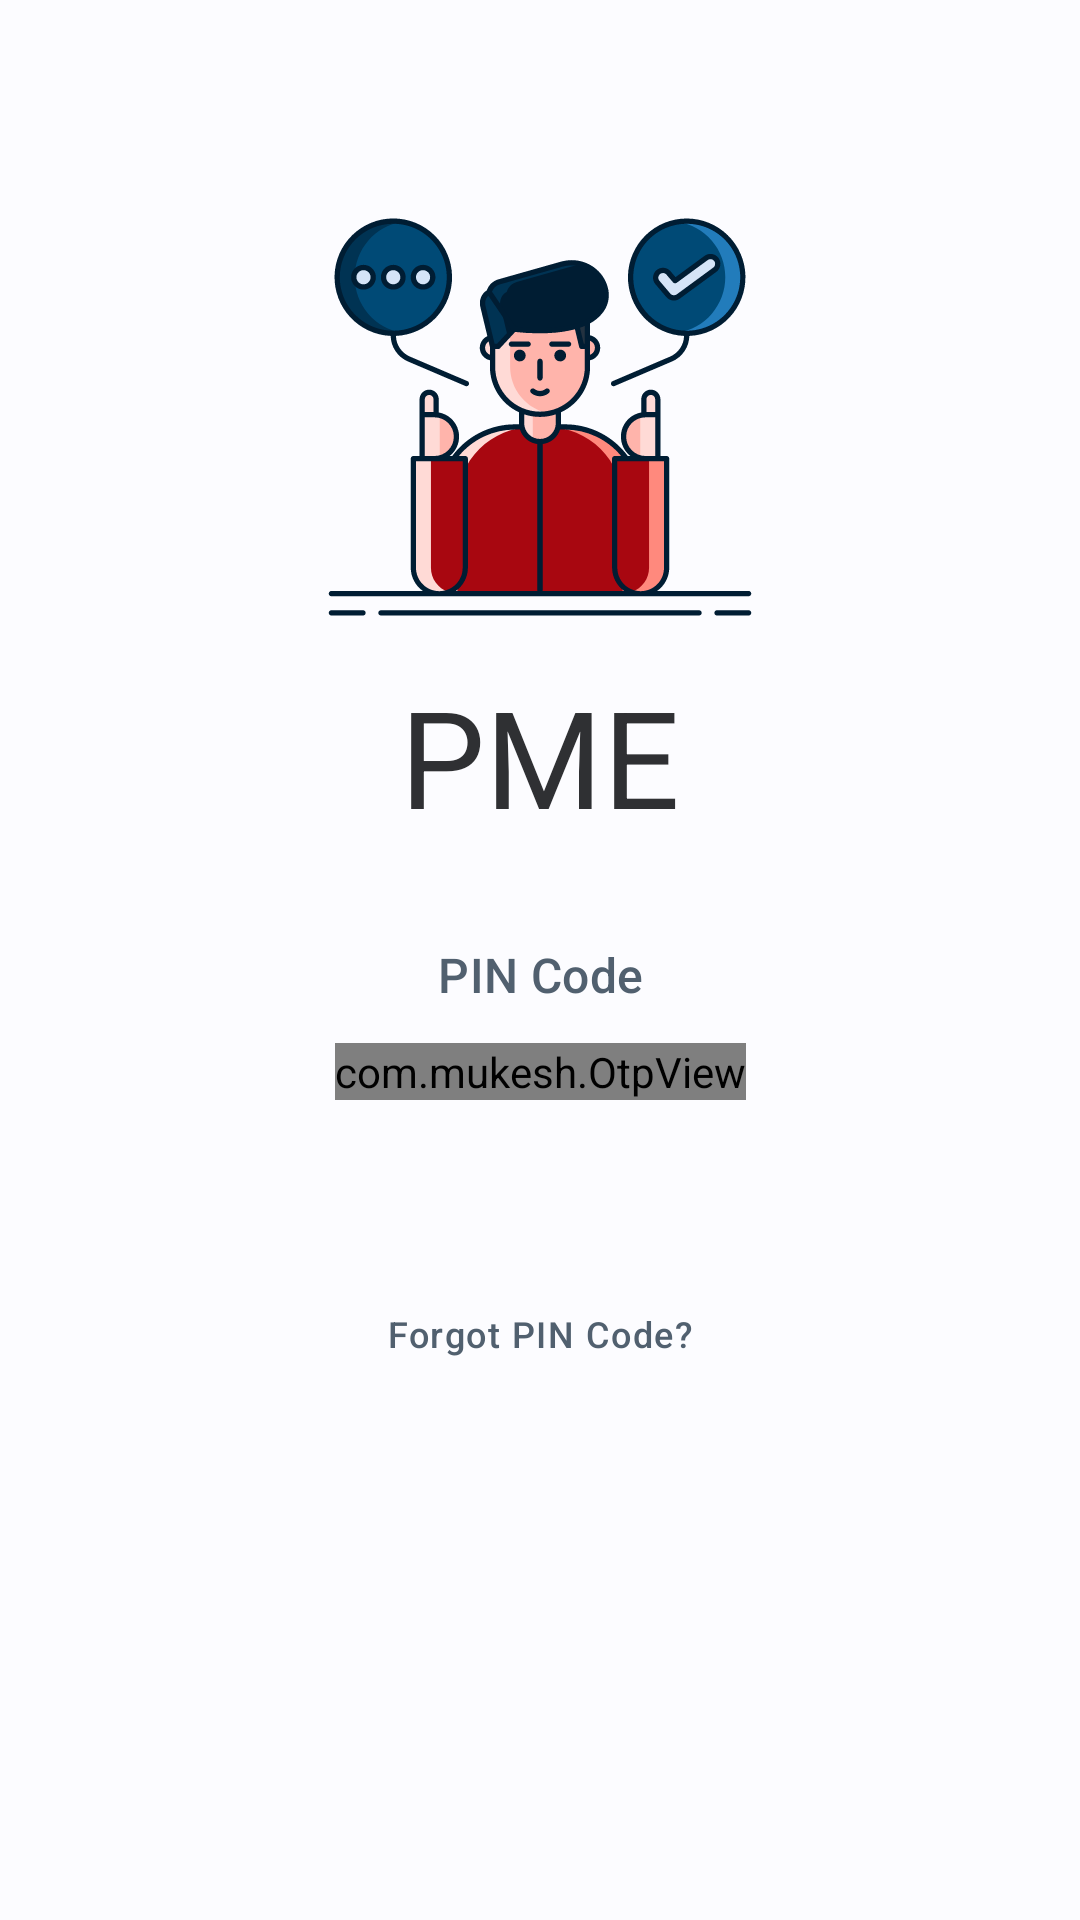

The Android layout XML behind this screen, and the referenced resources:
<!-- AndroidManifest.xml: application theme AppTheme -->
<!-- res/layout/fragment_check_pin.xml -->
<?xml version="1.0" encoding="utf-8"?>
<androidx.constraintlayout.widget.ConstraintLayout xmlns:android="http://schemas.android.com/apk/res/android"
    xmlns:app="http://schemas.android.com/apk/res-auto"
    xmlns:tools="http://schemas.android.com/tools"
    android:layout_width="match_parent"
    android:layout_height="match_parent"
    tools:context=".ui.pin.CheckPinFragment">

    <androidx.constraintlayout.widget.Guideline
        android:id="@+id/checkPin_guide1"
        android:layout_width="wrap_content"
        android:layout_height="wrap_content"
        android:orientation="horizontal"
        app:layout_constraintGuide_percent="0.1" />

    <ImageView
        android:id="@+id/checkPin_imgIcon"
        android:layout_width="150dp"
        android:layout_height="wrap_content"
        android:adjustViewBounds="true"
        android:contentDescription="@string/app_name"
        android:orientation="vertical"
        android:transitionName="checkPin_imgIcon"
        android:src="@drawable/ic_main_icon"
        app:layout_constraintEnd_toEndOf="parent"
        app:layout_constraintStart_toStartOf="parent"
        app:layout_constraintTop_toTopOf="@+id/checkPin_guide1" />

    <TextView
        android:id="@+id/checkPin_lblTitle"
        style="@style/DisplayMedium.InverseSurface"
        android:layout_width="wrap_content"
        android:layout_height="wrap_content"
        android:layout_marginTop="8dp"
        android:text="@string/pme"
        android:textAlignment="center"
        app:layout_constraintEnd_toEndOf="@+id/checkPin_imgIcon"
        app:layout_constraintStart_toStartOf="@+id/checkPin_imgIcon"
        app:layout_constraintTop_toBottomOf="@+id/checkPin_imgIcon" />

    <TextView
        android:id="@+id/checkPin_lblSubTitle"
        style="@style/TitleMedium.Secondary"
        android:layout_width="wrap_content"
        android:layout_height="wrap_content"
        android:layout_marginTop="32dp"
        android:labelFor="@id/checkPin_otp_view"
        android:text="@string/pin_code"
        android:textAlignment="center"
        app:layout_constraintEnd_toEndOf="@+id/checkPin_imgIcon"
        app:layout_constraintStart_toStartOf="@+id/checkPin_imgIcon"
        app:layout_constraintTop_toBottomOf="@+id/checkPin_lblTitle" />

    <com.mukesh.OtpView
        android:id="@+id/checkPin_otp_view"
        style="@style/PinStyle.OnBackground"
        android:layout_width="wrap_content"
        android:layout_height="wrap_content"
        android:layout_marginTop="12dp"
        android:cursorVisible="true"
        android:focusable="true"
        android:inputType="number"
        android:textAlignment="center"
        app:OtpItemCount="4"
        app:OtpItemHeight="64dp"
        app:OtpItemRadius="8dp"
        app:OtpItemSpacing="16dp"
        app:OtpItemWidth="48dp"
        app:OtpLineColor="@color/md_theme_light_onBackground"
        app:OtpMaskingChar="*"
        app:OtpViewType="rectangle"
        app:layout_constraintEnd_toEndOf="parent"
        app:layout_constraintStart_toStartOf="parent"
        app:layout_constraintTop_toBottomOf="@+id/checkPin_lblSubTitle"
        tools:ignore="DuplicateSpeakableTextCheck" />

    <TextView
        android:id="@+id/checkPin_txtError"
        style="@style/BodyLarge.Error"
        android:layout_width="wrap_content"
        android:layout_height="wrap_content"
        android:layout_marginTop="16dp"
        android:textAlignment="center"
        android:text="@string/wrong_pin"
        android:visibility="invisible"
        app:layout_constraintEnd_toEndOf="parent"
        app:layout_constraintStart_toStartOf="parent"
        app:layout_constraintTop_toBottomOf="@+id/checkPin_otp_view" />

    <TextView
        android:id="@+id/checkPin_lblForgot"
        style="@style/LabelMedium.Secondary"
        android:background="?attr/selectableItemBackground"
        android:paddingHorizontal="16dp"
        android:paddingVertical="16dp"
        android:clickable="true"
        android:focusable="true"
        android:layout_width="wrap_content"
        android:layout_height="wrap_content"
        android:layout_marginTop="16dp"
        android:textAlignment="center"
        android:text="@string/forgot_pin_code"
        app:layout_constraintEnd_toEndOf="parent"
        app:layout_constraintStart_toStartOf="parent"
        app:layout_constraintTop_toBottomOf="@+id/checkPin_txtError" />


</androidx.constraintlayout.widget.ConstraintLayout>
<!-- resources referenced by this layout -->
<resources>
  <color name="md_theme_light_onBackground">#1A1C1E</color>
  <string name="app_name">PME</string>
  <string name="forgot_pin_code">Forgot PIN Code?</string>
  <string name="pin_code">PIN Code</string>
  <string name="pme">PME</string>
  <string name="wrong_pin">Wrong PIN !</string>
  <style name="BodyLarge.Error" parent="@style/TextAppearance.Material3.BodyLarge">
          <item name="android:textColor">@color/md_theme_light_error</item>
      </style>
  <style name="DisplayMedium.InverseSurface" parent="@style/TextAppearance.Material3.DisplayMedium">
          <item name="android:textColor">@color/md_theme_light_inverseSurface</item>
      </style>
  <style name="LabelMedium.Secondary" parent="@style/TextAppearance.Material3.LabelMedium">
          <item name="android:textColor">@color/md_theme_light_secondary</item>
      </style>
  <style name="PinStyle.OnBackground" parent="@style/TextAppearance.Material3.HeadlineMedium">
          <item name="android:textColor">@color/md_theme_light_onBackground</item>
      </style>
  <style name="TitleMedium.Secondary" parent="@style/TextAppearance.Material3.TitleMedium">
          <item name="android:textColor">@color/md_theme_light_secondary</item>
      </style>
  <color name="md_theme_light_error">#BA1A1A</color>
  <color name="md_theme_light_inverseSurface">#2F3033</color>
  <color name="md_theme_light_secondary">#51606F</color>
  <color name="md_theme_light_primary">#00639B</color>
  <color name="md_theme_light_onPrimary">#FFFFFF</color>
  <color name="md_theme_light_primaryContainer">#CEE5FF</color>
  <color name="md_theme_light_onPrimaryContainer">#001D33</color>
  <color name="md_theme_light_onSecondary">#FFFFFF</color>
  <color name="md_theme_light_secondaryContainer">#D5E4F7</color>
  <color name="md_theme_light_onSecondaryContainer">#0E1D2A</color>
  <color name="md_theme_light_tertiary">#68587A</color>
  <color name="md_theme_light_onTertiary">#FFFFFF</color>
  <color name="md_theme_light_tertiaryContainer">#EEDBFF</color>
  <color name="md_theme_light_onTertiaryContainer">#231533</color>
  <color name="md_theme_light_errorContainer">#FFDAD6</color>
  <color name="md_theme_light_onError">#FFFFFF</color>
  <color name="md_theme_light_onErrorContainer">#410002</color>
  <color name="md_theme_light_background">#FCFCFF</color>
  <color name="md_theme_light_surface">#FCFCFF</color>
  <color name="md_theme_light_onSurface">#1A1C1E</color>
  <color name="md_theme_light_surfaceVariant">#DEE3EB</color>
  <color name="md_theme_light_onSurfaceVariant">#42474E</color>
  <color name="md_theme_light_outline">#72777F</color>
  <color name="md_theme_light_inverseOnSurface">#F0F0F4</color>
  <color name="md_theme_light_surfaceTint">#00639B</color>
  <color name="md_theme_light_inversePrimary">#96CBFF</color>
  <style name="OtpWidget.OtpView" parent="Widget.AppCompat.EditText">
          <item name="android:background">@null</item>
          <item name="android:minHeight">0dp</item>
          <item name="android:maxLines">1</item>
      </style>
</resources>
